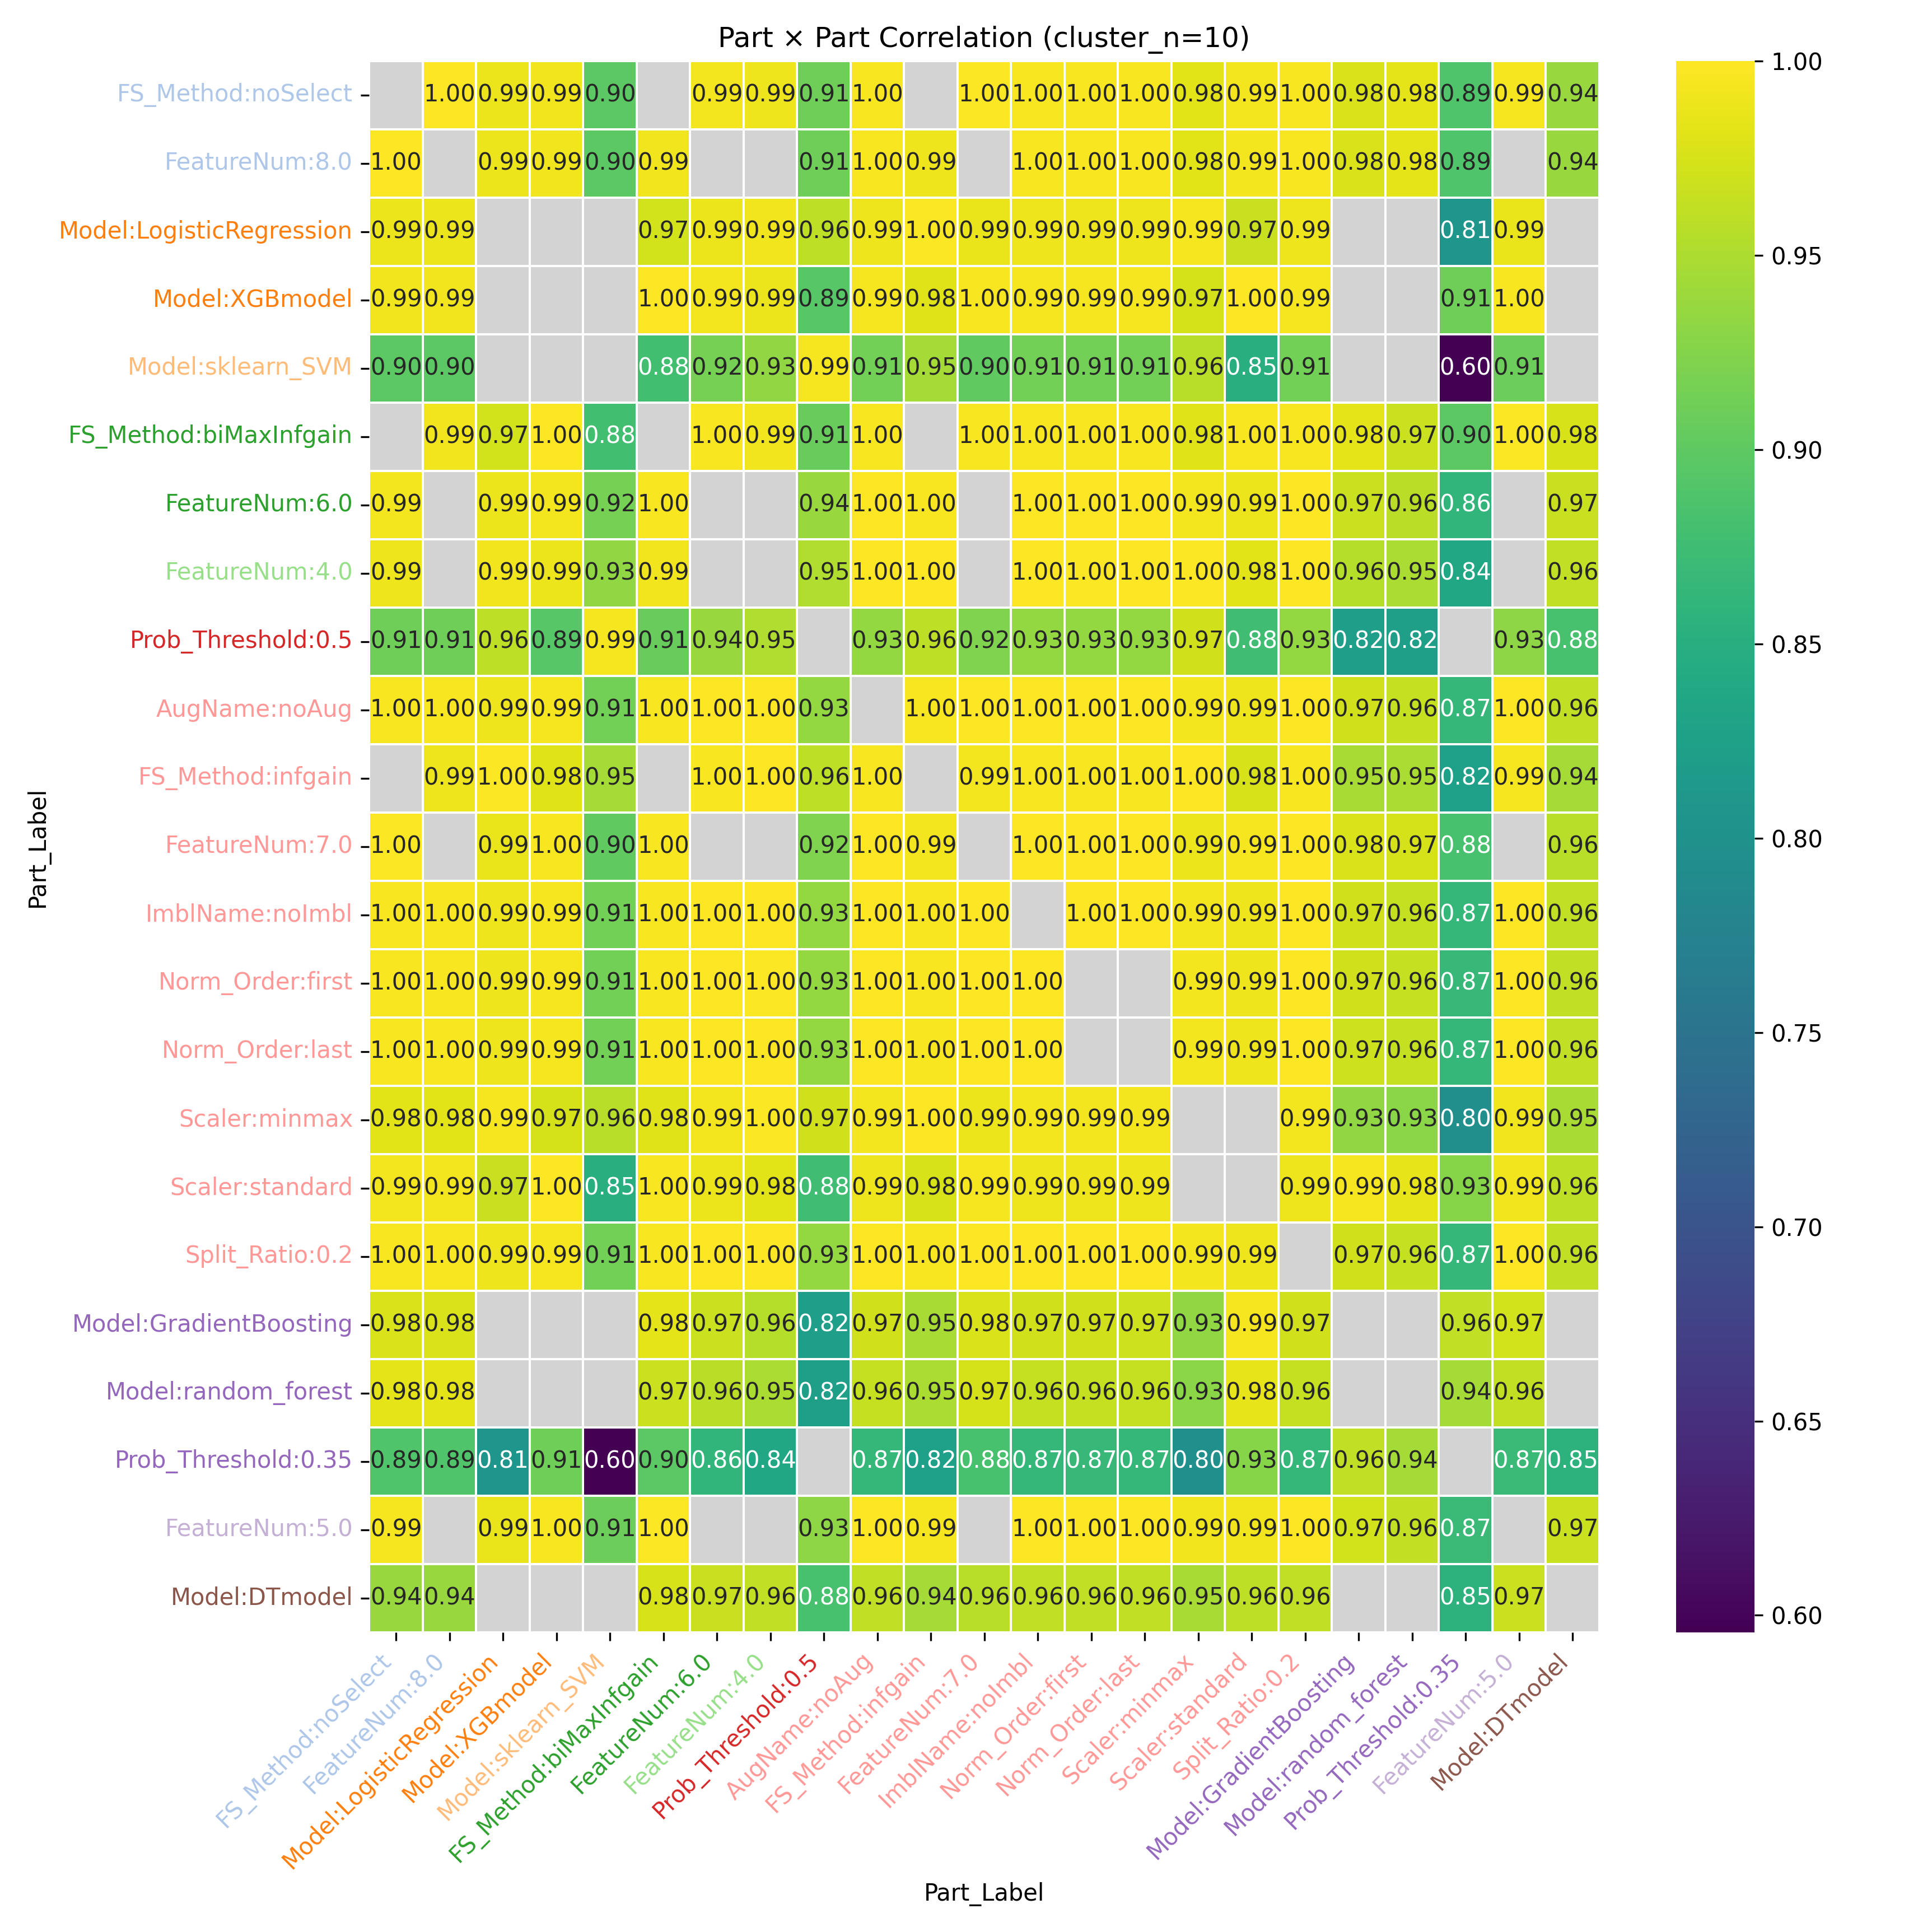

The file beside this chart, header and first rows:
Part_Label, FS_Method:noSelect, FeatureNum:8.0, Model:LogisticRegression, Model:XGBmodel, Model:sklearn_SVM, FS_Method:biMaxInfgain, FeatureNum:6.0, FeatureNum:4.0, Prob_Threshold:0.5, AugName:noAug, FS_Method:infgain, FeatureNum:7.0, ImblName:noImbl, Norm_Order:first, Norm_Order:last, Scaler:minmax, Scaler:standard, Split_Ratio:0.2, Model:GradientBoosting, Model:random_forest, Prob_Threshold:0.35, FeatureNum:5.0, Model:DTmodel
FS_Method:noSelect, , 1.0, 0.9882, 0.991, 0.8975, , 0.9931, 0.9899, 0.9113, 0.9954, , 0.9979, 0.9954, 0.9955, 0.9954, 0.9815, 0.9929, 0.9954, 0.9778, 0.9832, 0.8884, 0.9939, 0.9374
FeatureNum:8.0, 1.0, , 0.9882, 0.991, 0.8975, 0.9909, , , 0.9113, 0.9954, 0.9902, , 0.9954, 0.9955, 0.9954, 0.9815, 0.9929, 0.9954, 0.9778, 0.9832, 0.8884, , 0.9374
Model:LogisticRegression, 0.9882, 0.9882, , , , 0.9726, 0.9879, 0.9915, 0.9592, 0.9893, 0.9969, 0.987, 0.9893, 0.9892, 0.9893, 0.994, 0.9659, 0.9893, , , 0.8077, 0.986, 
Model:XGBmodel, 0.991, 0.991, , , , 0.9995, 0.9934, 0.9874, 0.8928, 0.9938, 0.9808, 0.9958, 0.9938, 0.9939, 0.9937, 0.9736, 0.9984, 0.9938, , , 0.911, 0.9953, 
Model:sklearn_SVM, 0.8975, 0.8975, , , , 0.8775, 0.916, 0.9327, 0.9937, 0.9144, 0.9452, 0.902, 0.9144, 0.9141, 0.9146, 0.9559, 0.851, 0.9144, , , 0.5956, 0.9089, 
FS_Method:biMaxInfgain, , 0.9909, 0.9726, 0.9995, 0.8775, , 0.9961, 0.9914, 0.9058, 0.996, , 0.9968, 0.996, 0.9961, 0.996, 0.9796, 0.9964, 0.996, 0.9839, 0.9678, 0.8976, 0.9975, 0.9752
FeatureNum:6.0, 0.9931, , 0.9879, 0.9934, 0.916, 0.9961, , , 0.9379, 0.9997, 0.9963, , 0.9997, 0.9997, 0.9998, 0.9933, 0.9888, 0.9997, 0.9677, 0.9589, 0.8605, , 0.9655
FeatureNum:4.0, 0.9899, , 0.9915, 0.9874, 0.9327, 0.9914, , , 0.9524, 0.9984, 0.9986, , 0.9984, 0.9984, 0.9985, 0.9974, 0.9814, 0.9984, 0.9555, 0.9487, 0.8372, , 0.9607
Prob_Threshold:0.5, 0.9113, 0.9113, 0.9592, 0.8928, 0.9937, 0.9058, 0.9379, 0.9524, , 0.9346, 0.9591, 0.9217, 0.9346, 0.9344, 0.9348, 0.9713, 0.8764, 0.9346, 0.8204, 0.8228, , 0.9316, 0.8819
AugName:noAug, 0.9954, 0.9954, 0.9893, 0.9938, 0.9144, 0.996, 0.9997, 0.9984, 0.9346, , 0.9964, 0.9993, 1.0, 1, 1, 0.9924, 0.9904, 1.0, 0.9701, 0.9641, 0.8657, 0.9997, 0.961
FS_Method:infgain, , 0.9902, 0.9969, 0.9808, 0.9452, , 0.9963, 0.9986, 0.9591, 0.9964, , 0.9935, 0.9964, 0.9963, 0.9964, 0.9985, 0.9758, 0.9964, 0.9472, 0.9483, 0.8233, 0.9948, 0.945
FeatureNum:7.0, 0.9979, , 0.987, 0.9958, 0.902, 0.9968, , , 0.9217, 0.9993, 0.9935, , 0.9993, 0.9993, 0.9992, 0.9874, 0.9943, 0.9993, 0.9775, 0.9735, 0.8822, , 0.9573
ImblName:noImbl, 0.9954, 0.9954, 0.9893, 0.9938, 0.9144, 0.996, 0.9997, 0.9984, 0.9346, 1.0, 0.9964, 0.9993, , 1, 1, 0.9924, 0.9904, 1.0, 0.9701, 0.9641, 0.8657, 0.9997, 0.961
Norm_Order:first, 0.9955, 0.9955, 0.9892, 0.9939, 0.9141, 0.9961, 0.9997, 0.9984, 0.9344, 1, 0.9963, 0.9993, 1, , , 0.9923, 0.9904, 1, 0.9702, 0.9643, 0.866, 0.9997, 0.961
Norm_Order:last, 0.9954, 0.9954, 0.9893, 0.9937, 0.9146, 0.996, 0.9998, 0.9985, 0.9348, 1, 0.9964, 0.9992, 1, , , 0.9924, 0.9903, 1, 0.9699, 0.964, 0.8653, 0.9997, 0.9611
Scaler:minmax, 0.9815, 0.9815, 0.994, 0.9736, 0.9559, 0.9796, 0.9933, 0.9974, 0.9713, 0.9924, 0.9985, 0.9874, 0.9924, 0.9923, 0.9924, , , 0.9924, 0.9328, 0.9301, 0.7974, 0.9911, 0.9472
Scaler:standard, 0.9929, 0.9929, 0.9659, 0.9984, 0.851, 0.9964, 0.9888, 0.9814, 0.8764, 0.9904, 0.9758, 0.9943, 0.9904, 0.9904, 0.9903, , , 0.9904, 0.9942, 0.9847, 0.9266, 0.9912, 0.9591
Split_Ratio:0.2, 0.9954, 0.9954, 0.9893, 0.9938, 0.9144, 0.996, 0.9997, 0.9984, 0.9346, 1.0, 0.9964, 0.9993, 1.0, 1, 1, 0.9924, 0.9904, , 0.9701, 0.9641, 0.8657, 0.9997, 0.961
Model:GradientBoosting, 0.9778, 0.9778, , , , 0.9839, 0.9677, 0.9555, 0.8204, 0.9701, 0.9472, 0.9775, 0.9701, 0.9702, 0.9699, 0.9328, 0.9942, 0.9701, , , 0.9611, 0.9719, 
Model:random_forest, 0.9832, 0.9832, , , , 0.9678, 0.9589, 0.9487, 0.8228, 0.9641, 0.9483, 0.9735, 0.9641, 0.9643, 0.964, 0.9301, 0.9847, 0.9641, , , 0.9448, 0.9624, 
Prob_Threshold:0.35, 0.8884, 0.8884, 0.8077, 0.911, 0.5956, 0.8976, 0.8605, 0.8372, , 0.8657, 0.8233, 0.8822, 0.8657, 0.866, 0.8653, 0.7974, 0.9266, 0.8657, 0.9611, 0.9448, , 0.8693, 0.8549
FeatureNum:5.0, 0.9939, , 0.986, 0.9953, 0.9089, 0.9975, , , 0.9316, 0.9997, 0.9948, , 0.9997, 0.9997, 0.9997, 0.9911, 0.9912, 0.9997, 0.9719, 0.9624, 0.8693, , 0.9669
Model:DTmodel, 0.9374, 0.9374, , , , 0.9752, 0.9655, 0.9607, 0.8819, 0.961, 0.945, 0.9573, 0.961, 0.961, 0.9611, 0.9472, 0.9591, 0.961, , , 0.8549, 0.9669, 
